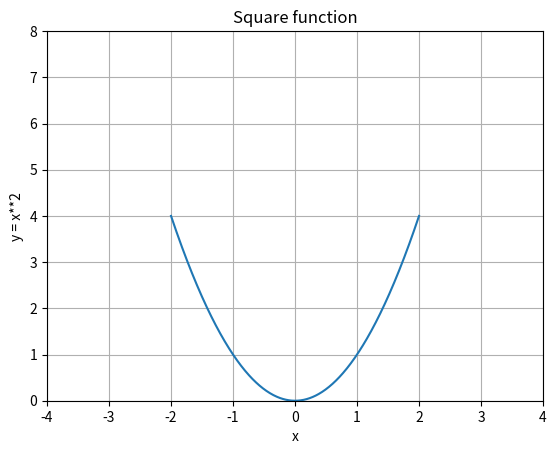

Recreate this plot in Python.
import numpy as np
import matplotlib.pyplot as plt


x = np.linspace(-2, 2, 500)
y = x**2

plt.plot(x, y)
plt.title("Square function") # add title
plt.xlabel("x") # add x-axis label
plt.ylabel("y = x**2") # add y-axis label
plt.grid(True) # add grid
plt.xlim(-4,4) # set x-axis range
plt.ylim(0,8) # set y-axis range
plt.show()